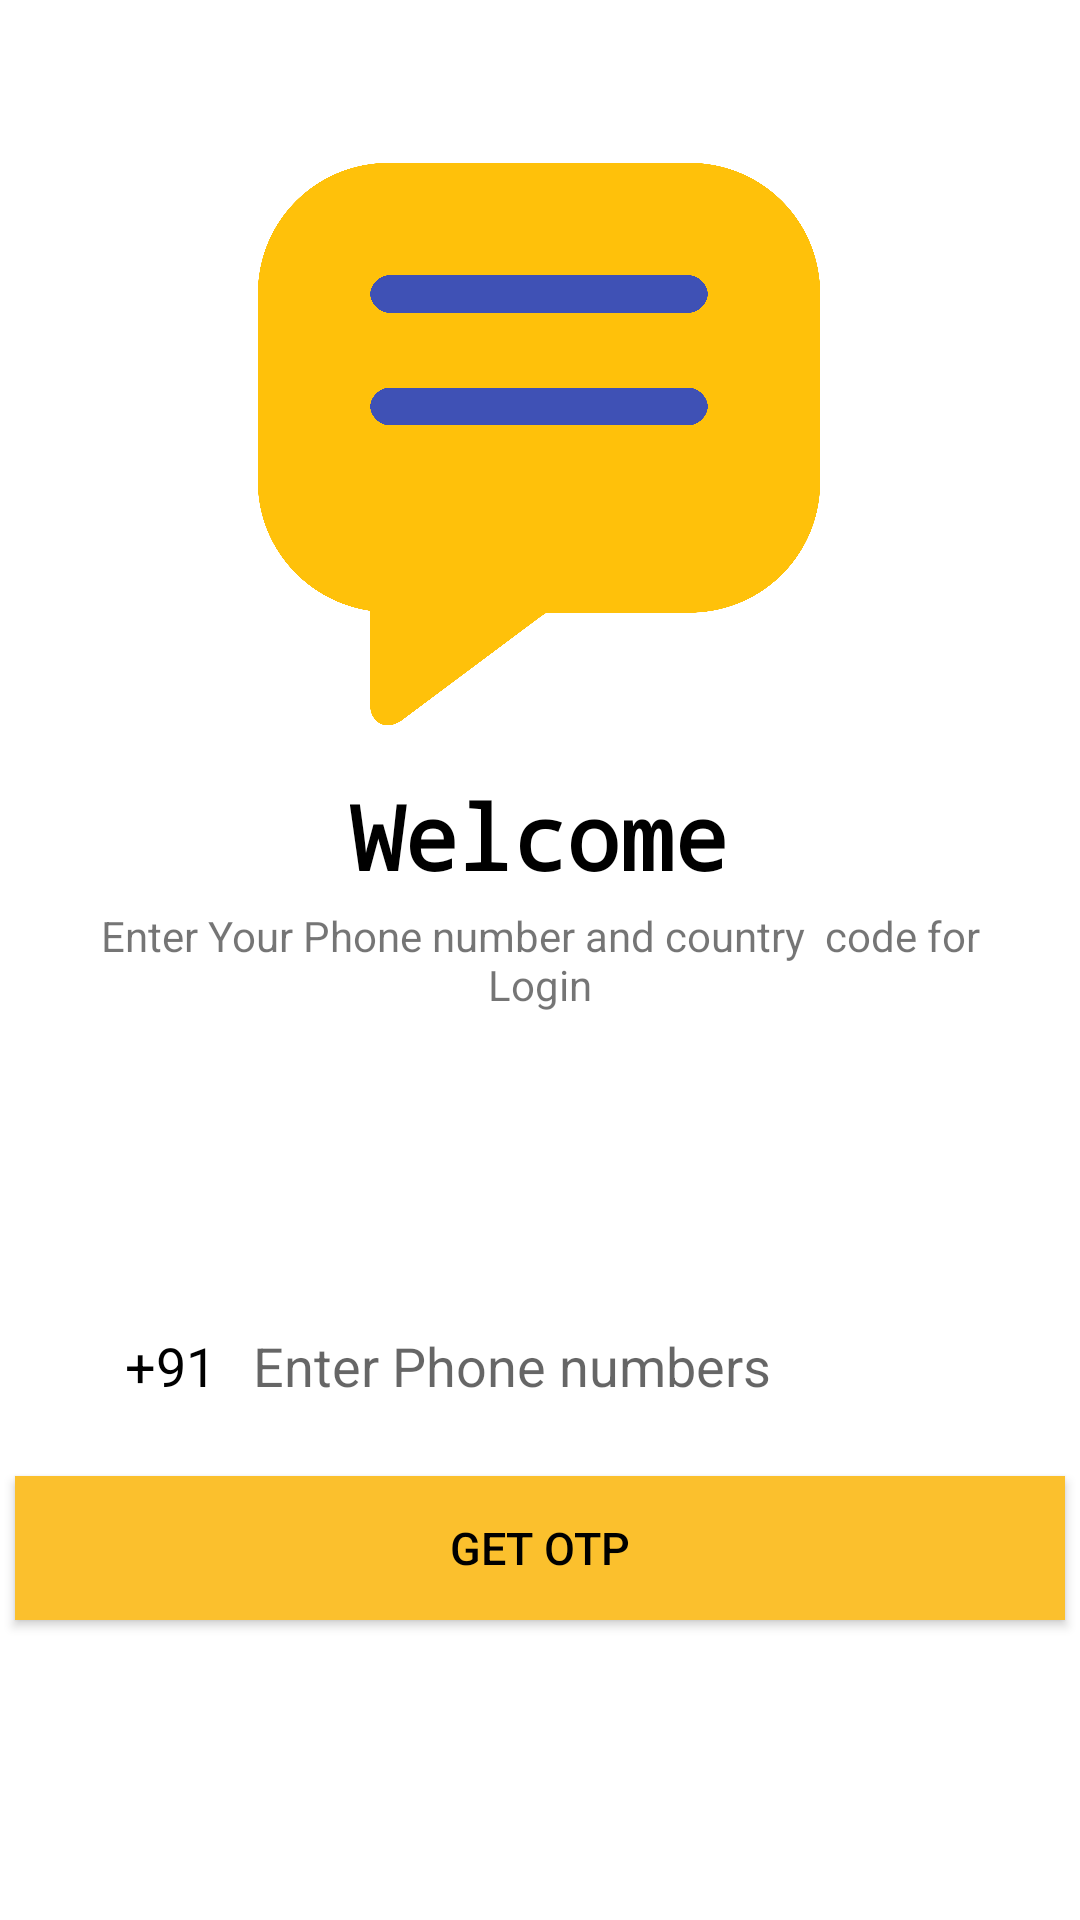

Reconstruct the res/layout file that produces this screen, plus the resources it refers to.
<!-- AndroidManifest.xml: application theme Theme.ChatIT -->
<!-- res/layout/activity_login.xml -->
<?xml version="1.0" encoding="utf-8"?>

<androidx.constraintlayout.widget.ConstraintLayout xmlns:android="http://schemas.android.com/apk/res/android"
    xmlns:app="http://schemas.android.com/apk/res-auto"
    xmlns:tools="http://schemas.android.com/tools"
    android:layout_width="match_parent"
    android:layout_height="match_parent"
    android:background="@color/white"
    tools:context=".Login">

    <ImageView
        android:id="@+id/imageView"
        android:layout_width="200dp"
        android:layout_height="200dp"
        android:src="@drawable/chaticon"
        app:layout_constraintBottom_toBottomOf="parent"
        app:layout_constraintEnd_toEndOf="parent"
        app:layout_constraintHorizontal_bias="0.497"
        app:layout_constraintStart_toStartOf="parent"
        app:layout_constraintTop_toTopOf="parent"
        app:layout_constraintVertical_bias="0.109" />


    <TextView
        android:id="@+id/textView"
        android:layout_width="wrap_content"
        android:layout_height="wrap_content"
        android:fontFamily="monospace"
        android:text="Welcome"
        android:textColor="@color/black"
        android:textSize="30sp"
        android:textStyle="bold"
        app:layout_constraintBottom_toBottomOf="parent"
        app:layout_constraintEnd_toEndOf="parent"
        app:layout_constraintHorizontal_bias="0.498"
        app:layout_constraintStart_toStartOf="parent"
        app:layout_constraintTop_toTopOf="parent"
        app:layout_constraintVertical_bias="0.431" />

    <TextView
        android:layout_width="300dp"
        android:layout_height="wrap_content"
        android:gravity="center"
        android:text="Enter Your Phone number and country  code for Login"
        app:layout_constraintBottom_toBottomOf="parent"
        app:layout_constraintEnd_toEndOf="parent"
        app:layout_constraintStart_toStartOf="parent"
        app:layout_constraintTop_toTopOf="parent" />

    <EditText
        android:id="@+id/et_phone_l"
        android:layout_width="250dp"
        android:layout_height="wrap_content"
        android:backgroundTint="@android:color/transparent"
        android:hint="Enter Phone numbers"
        android:inputType="number"
        android:maxEms="10"
        android:textColor="@color/black"
        app:layout_constraintBottom_toBottomOf="parent"
        app:layout_constraintEnd_toEndOf="parent"
        app:layout_constraintHorizontal_bias="0.729"
        app:layout_constraintStart_toStartOf="parent"
        app:layout_constraintTop_toTopOf="parent"
        app:layout_constraintVertical_bias="0.723" />


    <EditText
        android:id="@+id/et_cc_l"
        android:layout_width="wrap_content"
        android:layout_height="wrap_content"
        android:backgroundTint="@android:color/transparent"
        android:hint="code"
        android:inputType="number"
        android:text="+91"
        android:textColor="@color/black"
        app:layout_constraintBottom_toBottomOf="parent"
        app:layout_constraintEnd_toEndOf="parent"
        app:layout_constraintHorizontal_bias="0.12"
        app:layout_constraintStart_toStartOf="parent"
        app:layout_constraintTop_toTopOf="parent"
        app:layout_constraintVertical_bias="0.723" />

    <Button
        android:layout_width="350dp"
        android:layout_height="wrap_content"
        android:background="@color/purple_200"
        android:text="get OTP"
        android:id="@+id/btn_login"
        app:layout_constraintBottom_toBottomOf="parent"
        app:layout_constraintEnd_toEndOf="parent"
        app:layout_constraintHorizontal_bias="0.508"
        app:layout_constraintStart_toStartOf="parent"
        android:textColor="@color/black"
        android:textSize="15sp"
        app:layout_constraintTop_toTopOf="parent"
        app:layout_constraintVertical_bias="0.831" />

    <ProgressBar
        android:id="@+id/pb_l"
        android:layout_width="wrap_content"
        android:layout_height="wrap_content"
        android:visibility="invisible"
        app:layout_constraintBottom_toBottomOf="parent"
        app:layout_constraintEnd_toEndOf="parent"
        app:layout_constraintHorizontal_bias="0.498"
        app:layout_constraintStart_toStartOf="parent"
        app:layout_constraintTop_toTopOf="parent"
        app:layout_constraintVertical_bias="0.582" />

</androidx.constraintlayout.widget.ConstraintLayout>
<!-- resources referenced by this layout -->
<resources>
  <color name="black">#FF000000</color>
  <color name="purple_200">#FBC02D</color>
  <color name="white">#FFFFFFFF</color>
  <!-- drawable chaticon: png bitmap (drawable, 137081 bytes) -->
  <style name="Theme.ChatIT" parent="Theme.MaterialComponents.DayNight.DarkActionBar">
          
          <item name="colorPrimary">@color/purple_200</item>
          <item name="colorPrimaryVariant">@color/purple_700</item>
          <item name="colorOnPrimary">@color/white</item>
          
          <item name="colorSecondary">@color/teal_200</item>
          <item name="colorSecondaryVariant">@color/purple_200</item>
          <item name="colorOnSecondary">@color/black</item>
          
          <item name="android:statusBarColor" tools:targetApi="l">?attr/colorPrimaryVariant</item>
          
      </style>
  <color name="purple_700">#090909</color>
  <color name="teal_200">#FBC02D</color>
</resources>
